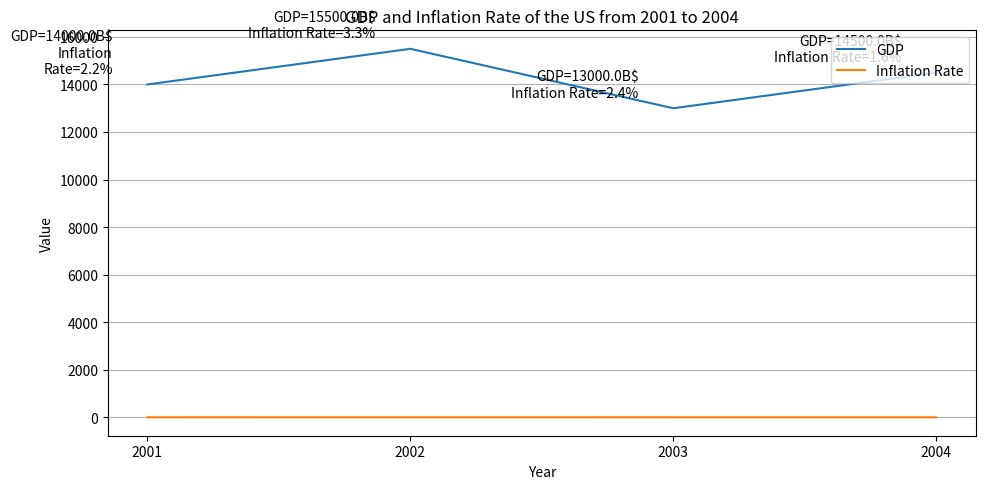

Source code (Python): (Note: this script raises an exception after producing the figure.)

import matplotlib.pyplot as plt
import numpy as np

x = np.array([2001, 2002, 2003, 2004])
y1 = np.array([14000, 15500, 13000, 14500])
y2 = np.array([2.2, 3.3, 2.4, 1.6])

plt.figure(figsize=(10, 5))
plt.subplot()

plt.plot(x, y1, label='GDP')
plt.plot(x, y2, label='Inflation Rate')

plt.xticks(x)
plt.title('GDP and Inflation Rate of the US from 2001 to 2004')
plt.xlabel('Year')
plt.ylabel('Value')
plt.legend(loc='upper right')
plt.grid(axis='y')
for x, y1, y2 in zip(x, y1, y2):
    plt.annotate('GDP=%.1fB$\nInflation Rate=%.1f%%' % (y1, y2),xy=(x, y1), xytext=(-25, 10),
        textcoords='offset points',
        wrap=True,
        horizontalalignment='right',
        fontsize=10)

plt.tight_layout()
plt.savefig('line chart/png/475.png')
plt.clf()
